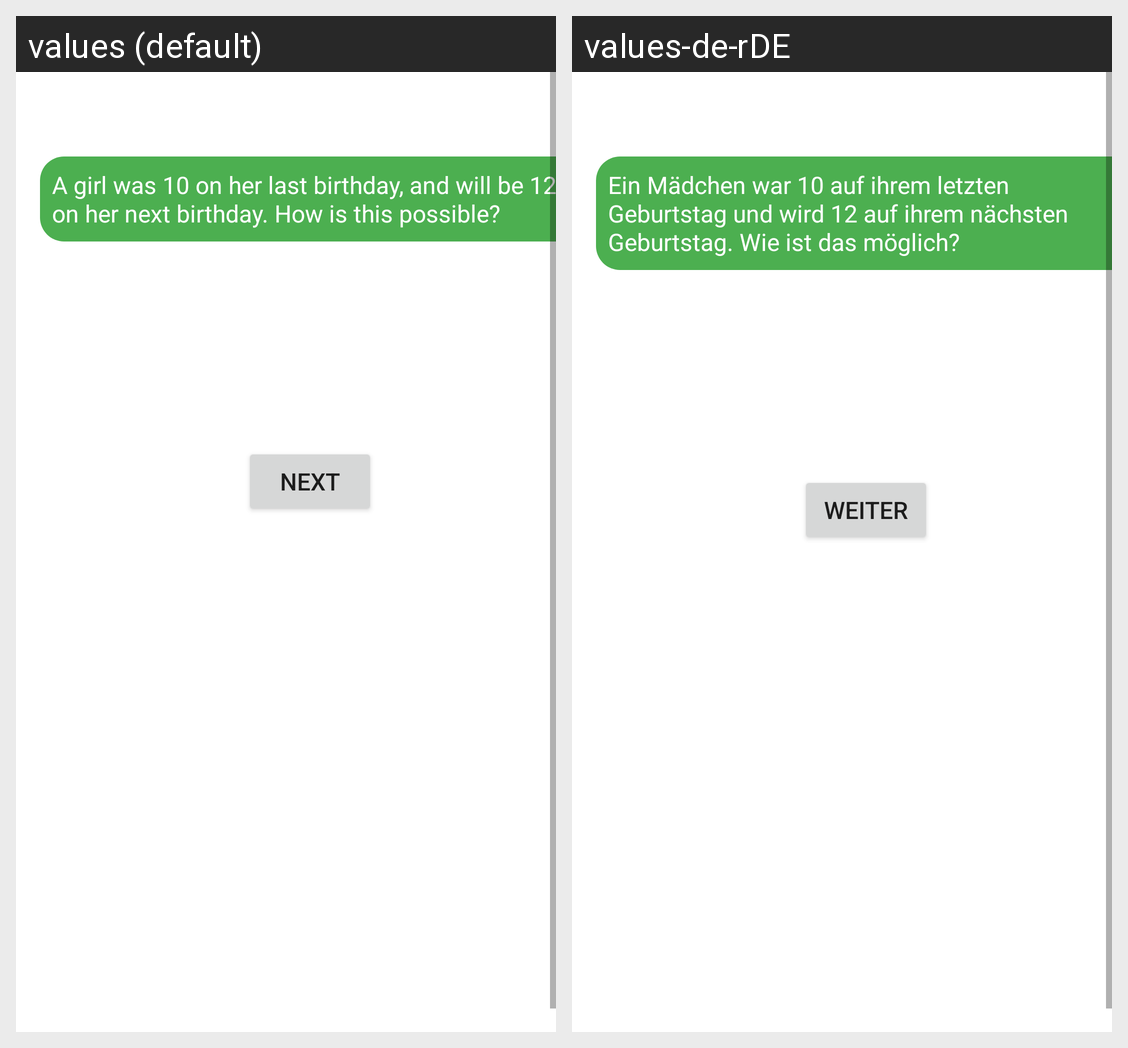

Strings drawn on this Android screen and how each of the app's shown locales translates them:
Android screen res/layout/activity_question6.xml rendered under 2 locales, left to right: values (default), values-de-rDE. Device: Nexus 5 (rendered at 1080×1920; each locale shown at half size, 540×960, under a caption strip naming it); theme BackgroundQuestion.
Strings drawn on this screen, with the default value and each locale's value (text and hints the layout hard-codes, and strings that could not be matched under every locale, appear in the picture but are not listed):

question6
  values: A girl was 10 on her last birthday, and will be 12 on her next birthday. How is this possible?
  values-de-rDE: Ein Mädchen war 10 auf ihrem letzten Geburtstag und wird 12 auf ihrem nächsten Geburtstag. Wie ist das möglich?

next
  values: Next
  values-de-rDE: Weiter
